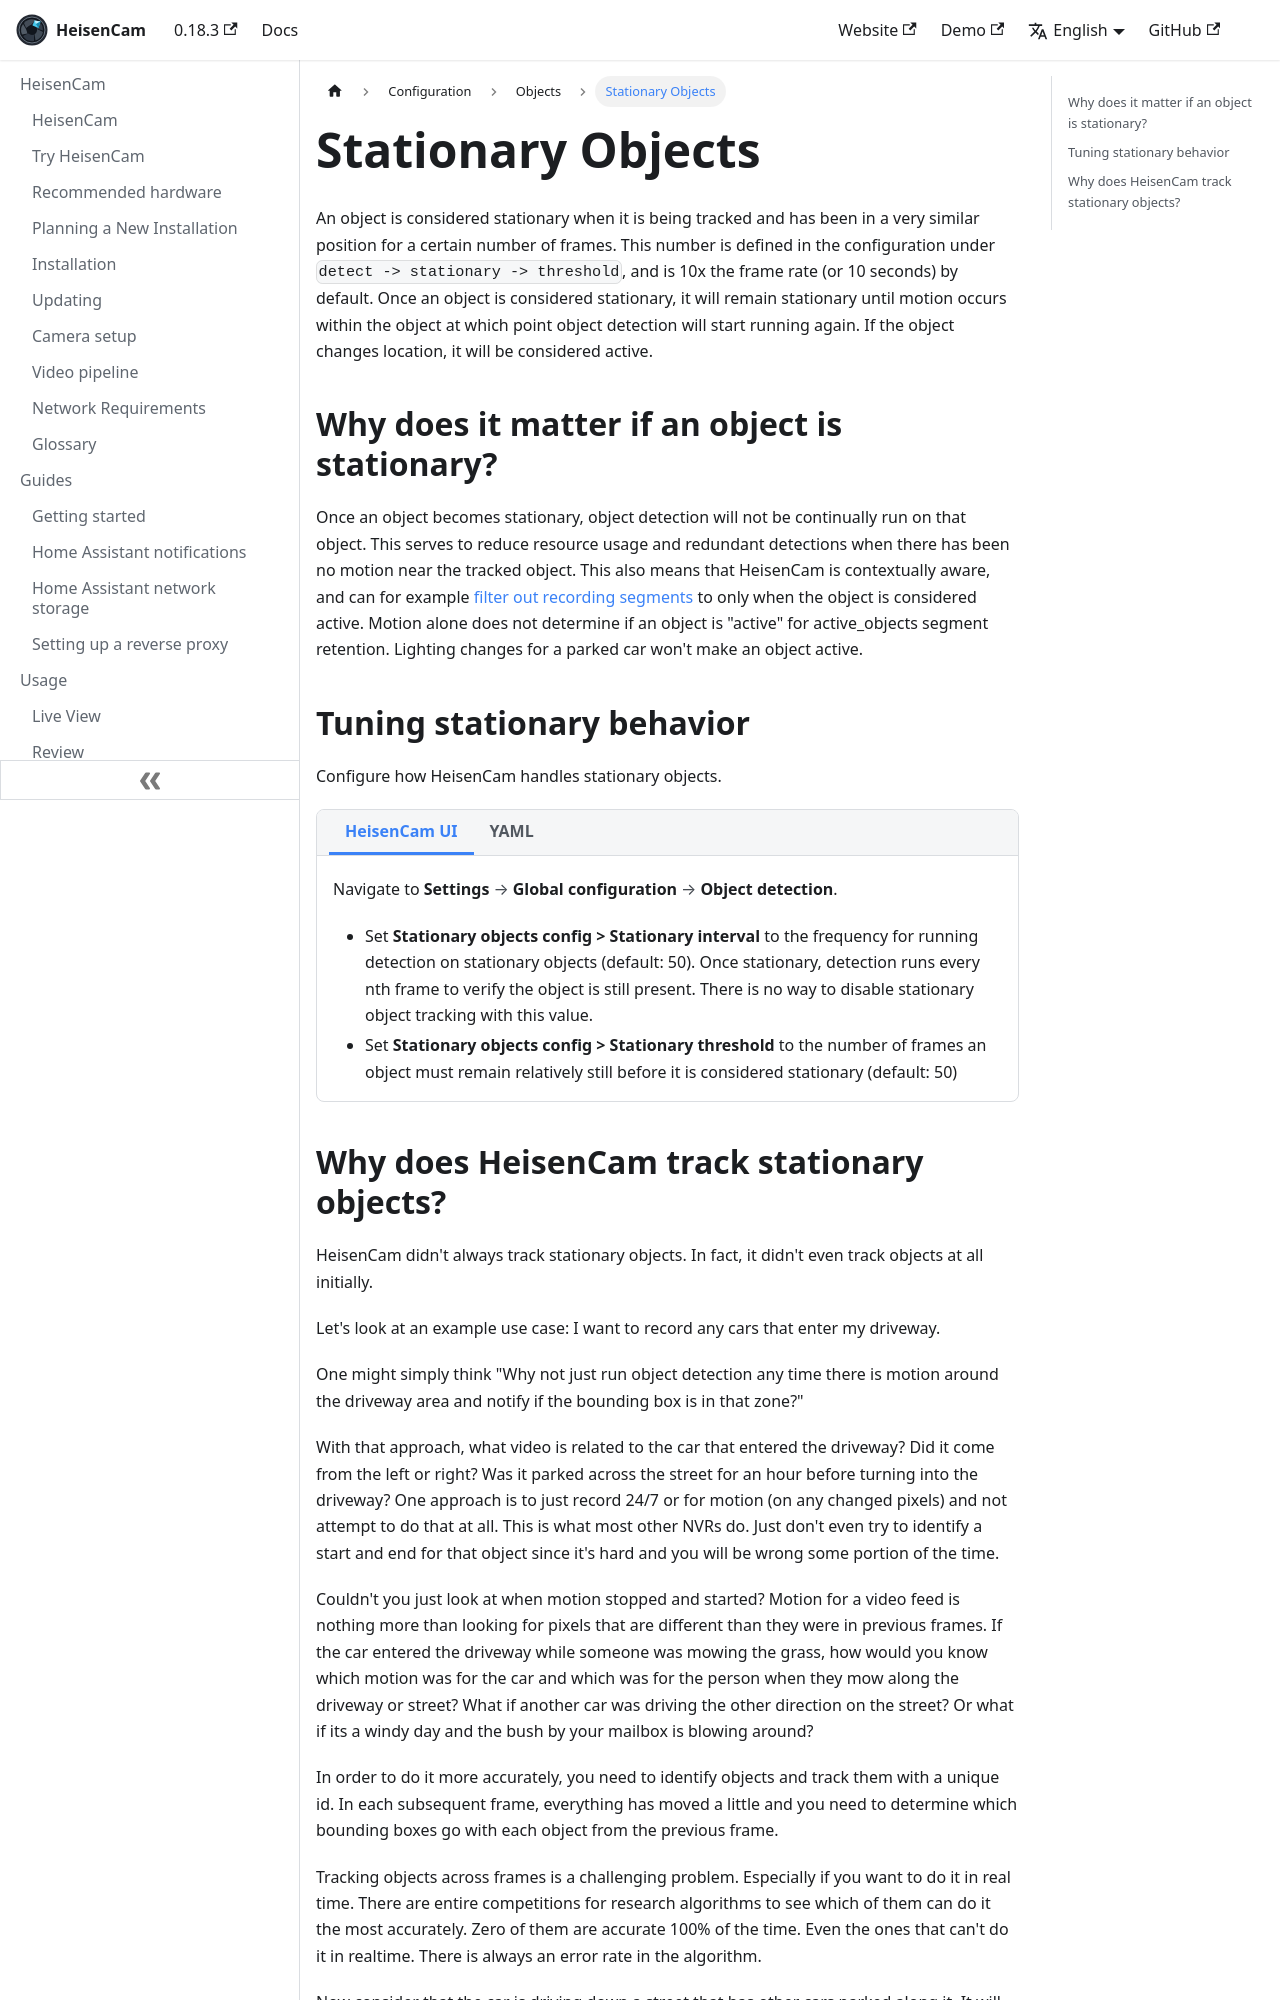

repository: kzkvv/heisencam · page: docs/configuration/stationary_objects/index.html · generator: docusaurus

# Stationary Objects

import ConfigTabs from "@site/src/components/ConfigTabs";
import TabItem from "@theme/TabItem";
import NavPath from "@site/src/components/NavPath";

An object is considered stationary when it is being tracked and has been in a very similar position for a certain number of frames. This number is defined in the configuration under `detect -> stationary -> threshold`, and is 10x the frame rate (or 10 seconds) by default. Once an object is considered stationary, it will remain stationary until motion occurs within the object at which point object detection will start running again. If the object changes location, it will be considered active.

## Why does it matter if an object is stationary?

Once an object becomes stationary, object detection will not be continually run on that object. This serves to reduce resource usage and redundant detections when there has been no motion near the tracked object. This also means that HeisenCam is contextually aware, and can for example [filter out recording segments](record.md#configuring-recording-retention) to only when the object is considered active. Motion alone does not determine if an object is "active" for active_objects segment retention. Lighting changes for a parked car won't make an object active.

## Tuning stationary behavior

Configure how HeisenCam handles stationary objects.

<ConfigTabs>
<TabItem value="ui">

Navigate to <NavPath path="Settings > Global configuration > Object detection" />.

- Set **Stationary objects config > Stationary interval** to the frequency for running detection on stationary objects (default: 50). Once stationary, detection runs every nth frame to verify the object is still present. There is no way to disable stationary object tracking with this value.
- Set **Stationary objects config > Stationary threshold** to the number of frames an object must remain relatively still before it is considered stationary (default: 50)

</TabItem>
<TabItem value="yaml">

```yaml
detect:
  stationary:
    interval: 50
    threshold: 50
```

</TabItem>
</ConfigTabs>
